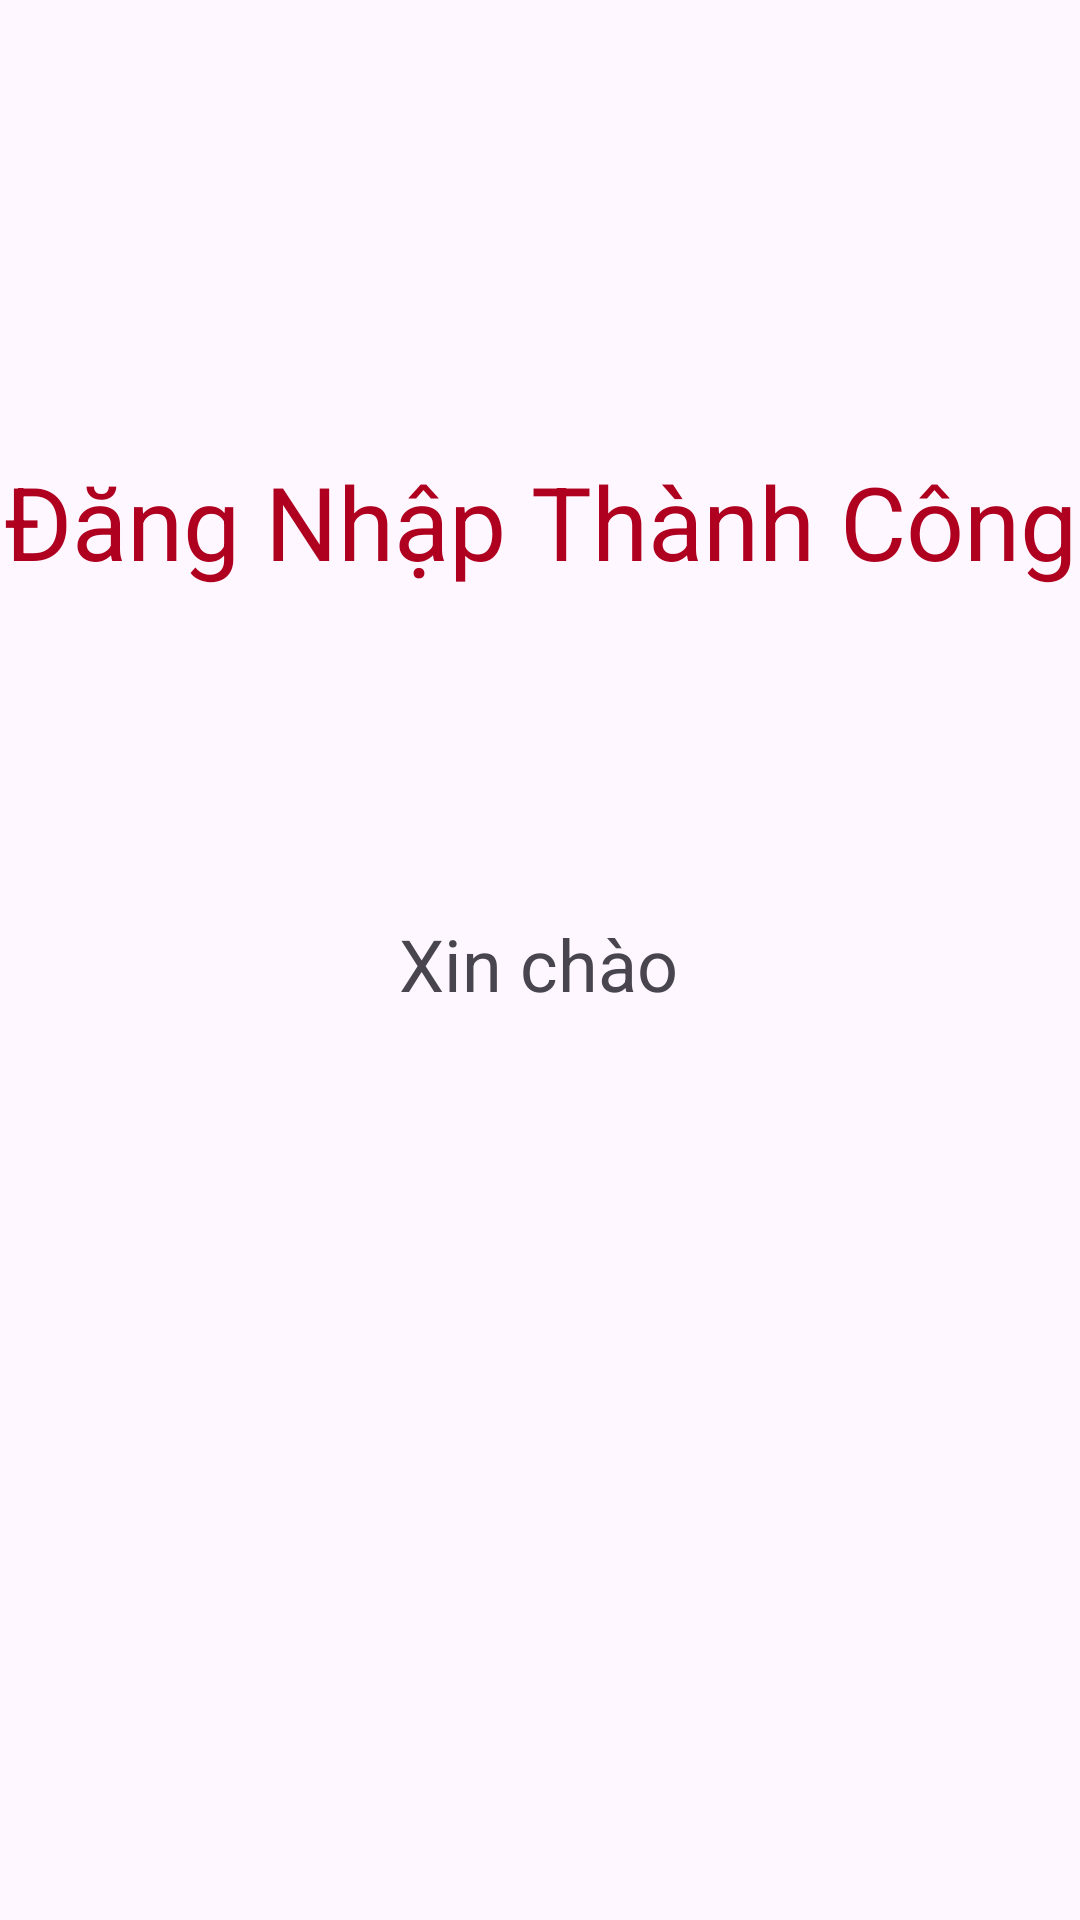

Produce the Android XML layout that renders to this screen, including the resource entries it uses.
<!-- AndroidManifest.xml: application theme Theme.MVP_Architecture -->
<!-- res/layout/activity_login_success.xml -->
<?xml version="1.0" encoding="utf-8"?>
<androidx.constraintlayout.widget.ConstraintLayout xmlns:android="http://schemas.android.com/apk/res/android"
    xmlns:app="http://schemas.android.com/apk/res-auto"
    xmlns:tools="http://schemas.android.com/tools"
    android:layout_width="match_parent"
    android:layout_height="match_parent"
    tools:context=".view.LoginSuccessActivity">

    <TextView
        android:id="@+id/textView"
        android:layout_width="wrap_content"
        android:layout_height="wrap_content"
        android:layout_marginTop="123dp"
        android:text="@string/text_login_success"
        android:textColor="@color/design_default_color_error"
        android:textSize="34sp"
        app:layout_constraintBottom_toTopOf="@+id/guideline2"
        app:layout_constraintEnd_toEndOf="parent"
        app:layout_constraintStart_toStartOf="parent"
        app:layout_constraintTop_toTopOf="parent" />

    <TextView
        android:id="@+id/text_welcome"
        android:layout_width="wrap_content"
        android:layout_height="wrap_content"
        android:layout_marginTop="77dp"
        android:text="@string/text_welcome"
        android:textSize="24sp"
        app:layout_constraintBottom_toBottomOf="parent"
        app:layout_constraintEnd_toEndOf="parent"
        app:layout_constraintHorizontal_bias="0.498"
        app:layout_constraintStart_toStartOf="parent"
        app:layout_constraintTop_toTopOf="@+id/guideline2"
        app:layout_constraintVertical_bias="0.013" />

    <androidx.constraintlayout.widget.Guideline
        android:id="@+id/guideline2"
        android:layout_width="wrap_content"
        android:layout_height="wrap_content"
        android:orientation="horizontal"
        app:layout_constraintGuide_percent="0.35" />
</androidx.constraintlayout.widget.ConstraintLayout>
<!-- resources referenced by this layout -->
<resources>
  <string name="text_login_success">Đăng Nhập Thành Công</string>
  <string name="text_welcome">Xin chào</string>
  <style name="Theme.MVP_Architecture" parent="Base.Theme.MVP_Architecture" />
  <style name="Base.Theme.MVP_Architecture" parent="Theme.Material3.DayNight.NoActionBar">
          
          
      </style>
</resources>
